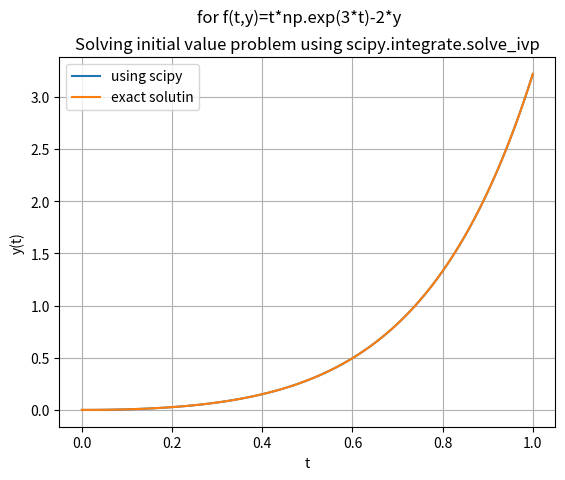

Here is the Python script that generated this plot:
'''problem 7 assignment 2 part 1
Using scipy.integrate.solve_ivp
[redacted] '''

import numpy as np
from scipy.integrate import *
import matplotlib.pyplot as plt

'''$$$$$$$$$$$$$$$$$$$$$$$$$$$$$$$$$$$$$$$$$$$$$$$$$$'''

'''PART 1: f(t,y)=t*np.exp(3*t)-2*y  '''
#defining the function:
def f1(t,y):
    fy=t*np.exp(3*t)-2*y
    return fy

#solving numerically using scipy.integrate:
t=np.linspace(0,1,100)
s1=solve_ivp( f1,[0,1],[0],t=np.linspace(0,1,100),dense_output="True")

#exact solution (using mathematica):
def ytrue(t):
    true= (1/25)*(np.exp(-2*t))*(1-np.exp(5*t)+5*t*np.exp(5*t))
    return true
plt.plot(t,s1.sol(t).T, label='using scipy')
plt.plot( t, ytrue(t), label='exact solutin' )
plt.title( "Solving initial value problem using scipy.integrate.solve_ivp" )
plt.xlabel('t')
plt.ylabel('y(t)')
plt.suptitle('for f(t,y)=t*np.exp(3*t)-2*y')
plt.legend()
plt.grid()
plt.show()